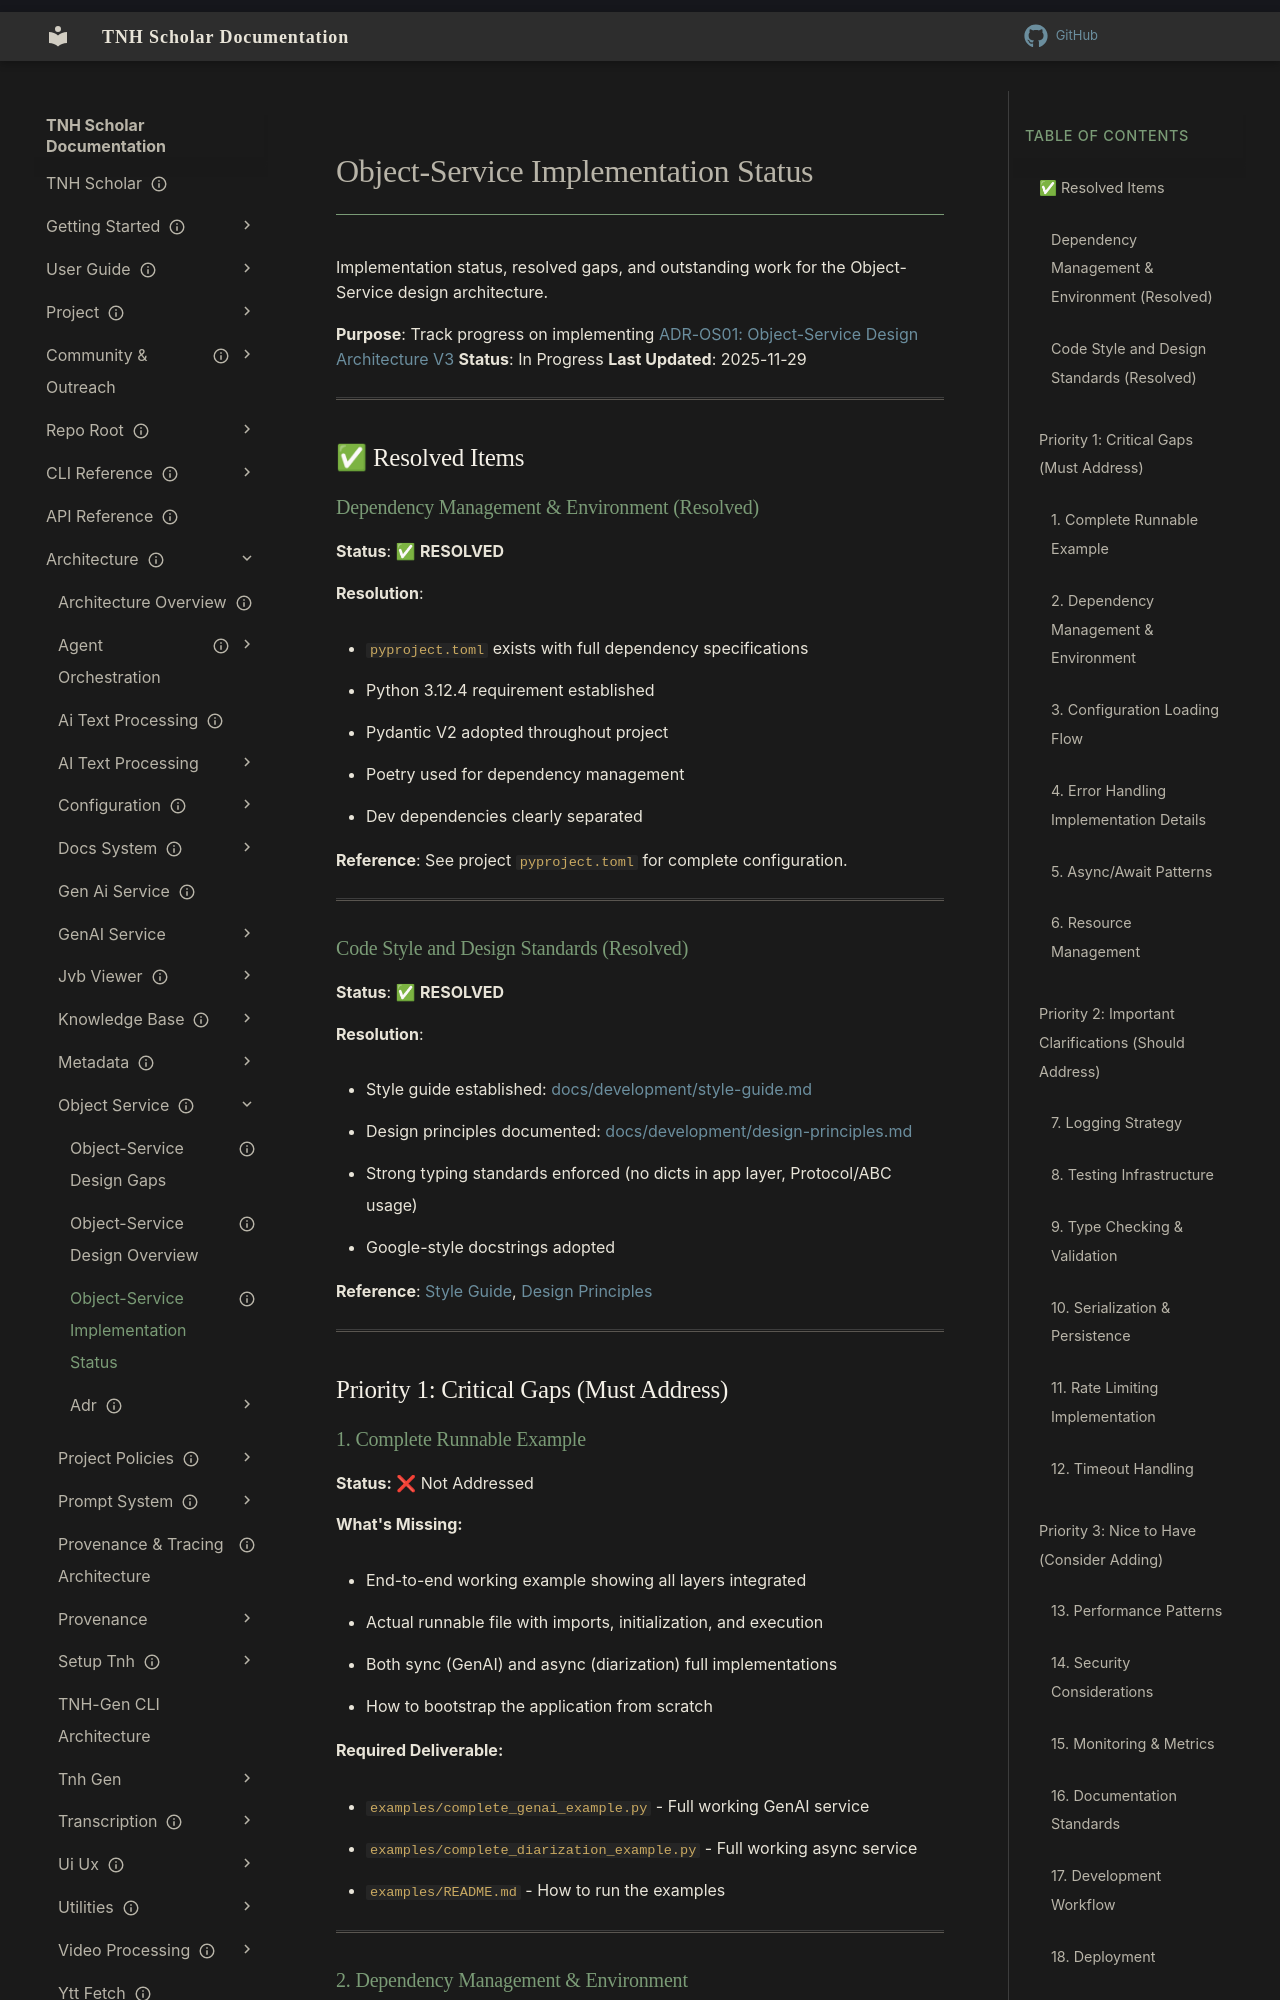

repository: aaronksolomon/tnh-scholar · page: architecture/object-service/object-service-implementation-status/index.html · generator: mkdocs

---
title: "Object-Service Implementation Status"
description: "Implementation status, resolved gaps, and outstanding work for the Object-Service design architecture."
owner: ""
author: ""
status: current
created: "2025-10-24"
updated: "2025-11-29"
---
# Object-Service Implementation Status

Implementation status, resolved gaps, and outstanding work for the Object-Service design architecture.

**Purpose**: Track progress on implementing [ADR-OS01: Object-Service Design Architecture V3](/architecture/object-service/adr/adr-os01-object-service-architecture-v3.md)
**Status**: In Progress
**Last Updated**: 2025-11-29

---

## ✅ Resolved Items

### Dependency Management & Environment (Resolved)

**Status**: ✅ **RESOLVED**

**Resolution**:

- `pyproject.toml` exists with full dependency specifications
- Python 3.12.4 requirement established
- Pydantic V2 adopted throughout project
- Poetry used for dependency management
- Dev dependencies clearly separated

**Reference**: See project `pyproject.toml` for complete configuration.

---
